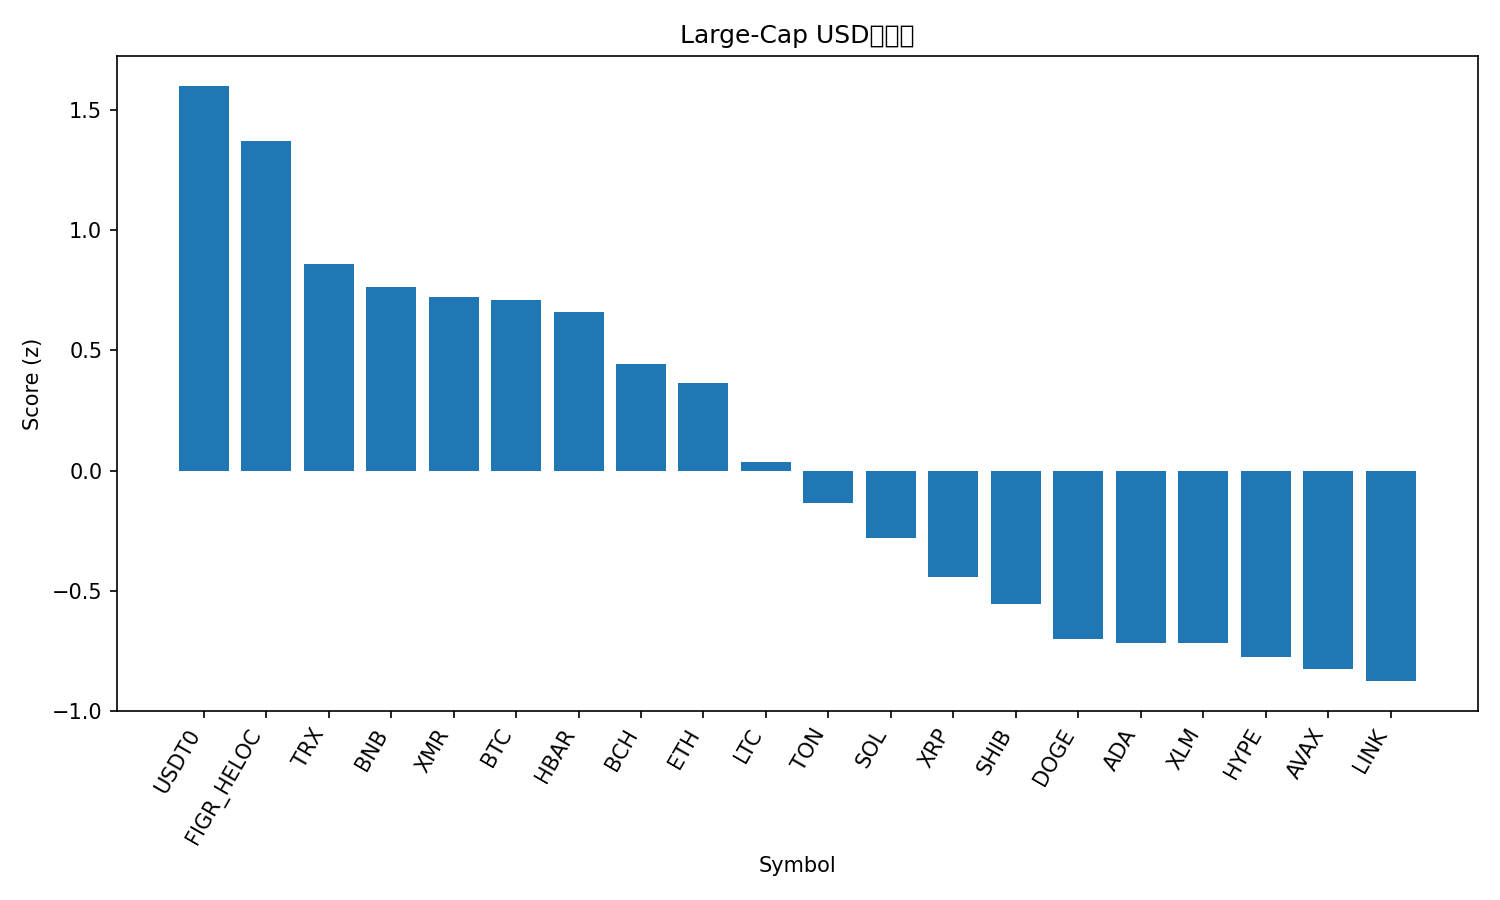

The table this chart was drawn from, first rows:
rank, name, symbol, price, pct_1h, pct_24h, pct_7d, pct_1h_vs_btc, pct_24h_vs_btc, pct_7d_vs_btc, market_cap_rank, market_cap, volume_usd, score
1, USDT0, USDT0, 0.9996, 0.0172, -0.1053, -0.07465, 0.4629, 3.692, 3.326, 31, 6423005321, 373482561, 1.602
2, Figure Heloc, FIGR_HELOC, 0.9965, -0.2078, -0.2914, -0.3818, 0.2379, 3.506, 3.019, 14, 13289477393, 16153388, 1.373
3, TRON, TRX, 0.29, -0.276, -2.093, -8.464, 0.1697, 1.704, -5.063, 9, 27466107501, 1159434643, 0.8618
4, BNB, BNB, 1064, -0.256, -4.089, -4.328, 0.1897, -0.2911, -0.9272, 4, 146370436464, 2801604319, 0.7636
5, Monero, XMR, 322.6, -0.1317, -6.455, 0.3361, 0.3139, -2.658, 3.737, 32, 5954965608, 176415923, 0.7212
6, Bitcoin, BTC, 106846, -0.4457, -3.797, -3.401, 0.0, 0.0, 0.0, 1, 2128518973361, 71273476052, 0.7104
7, Hedera, HBAR, 0.1917, -0.8861, -5.32, 16.08, -0.4404, -1.522, 19.48, 26, 8154268695, 643221362, 0.6587
8, Bitcoin Cash, BCH, 530.3, -0.9529, -5.02, 9.491, -0.5072, -1.222, 12.89, 18, 10592417845, 456412448, 0.4429
9, Ethereum, ETH, 3719, -0.5896, -5.427, -3.935, -0.144, -1.629, -0.534, 2, 448871524451, 36318352019, 0.364
10, Litecoin, LTC, 91.23, -0.5949, -7.99, -3.029, -0.1493, -4.192, 0.3717, 30, 6983555545, 787012859, 0.03379
11, Toncoin, TON, 2.08, -0.9864, -6.602, -2.708, -0.5408, -2.805, 0.6932, 35, 5258988556, 173474700, -0.1342
12, Solana, SOL, 180.5, -1.002, -7.078, -5.742, -0.5567, -3.281, -2.341, 6, 99318860740, 8159124968, -0.282
13, XRP, XRP, 2.41, -1.231, -7.98, -0.5597, -0.7849, -4.183, 2.841, 5, 144649330801, 5432729670, -0.4425
14, Shiba Inu, SHIB, 9.46e-06, -1.032, -8.695, -7.172, -0.5859, -4.898, -3.771, 34, 5572159885, 195199534, -0.5554
15, Dogecoin, DOGE, 0.1781, -1.177, -8.405, -9.041, -0.7315, -4.608, -5.64, 10, 27007664123, 2813339691, -0.6991
16, Cardano, ADA, 0.5931, -1.095, -9.119, -9.082, -0.649, -5.322, -5.681, 11, 21691417168, 1118841137, -0.7162
17, Stellar, XLM, 0.2919, -1.167, -9.098, -7.055, -0.7212, -5.301, -3.654, 21, 9363988574, 305664627, -0.7188
18, Hyperliquid, HYPE, 43.54, -1.687, -10.14, 10.71, -1.241, -6.344, 14.11, 16, 11814229729, 1019616030, -0.7777
19, Avalanche, AVAX, 17.83, -0.9919, -10.9, -8.61, -0.5463, -7.102, -5.209, 28, 7615601647, 559246570, -0.8268
20, Chainlink, LINK, 16.5, -1.166, -10.44, -6.982, -0.7207, -6.646, -3.581, 17, 11518488000, 1193504365, -0.8763
21, Sui, SUI, 2.22, -1.493, -13.08, -9.879, -1.048, -9.283, -6.478, 27, 8065283953, 1267808250, -1.564
